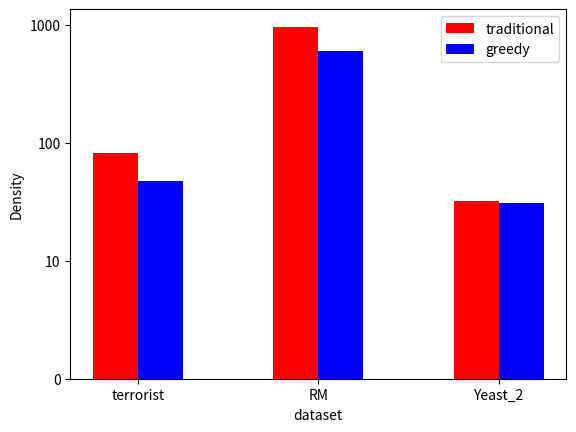

Generate this figure with matplotlib:
import matplotlib.pyplot as plt
import math
import numpy as np
densities = [81.23076923076923, 47.25, 963.4736842105264, 601.2432432432432, 31.94704684317719, 31]
datasets = ['terrorist', 'RM', 'Yeast_2']
labels = datasets
width = 0.25
traditional = np.log10(np.array(densities[::2]))
greedy = np.log10(np.array(densities[1::2]))
x = np.arange(len(densities) / 2)
plt.bar(x - width / 2, traditional, width, label='traditional', fc='r')
plt.bar(x + width / 2, greedy, width, label='greedy', fc='b')
plt.xlabel('dataset')
plt.xticks(range(len(datasets)), labels=labels)
plt.yticks([0, 1, 2, 3], labels=['0', '10', '100', '1000'])
plt.ylabel('Density')
plt.legend()
plt.savefig("density.png")
plt.show()
